Photos from the image-classification dataset "Gesture-Recognition-" in the GitHub repository Naman29699/Gesture-Recognition-. Its 4 classes are: down, left, nothing, right.

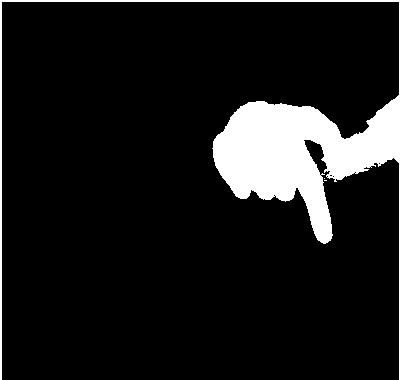
Label: down

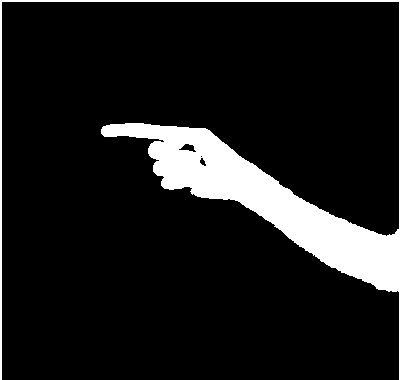
Label: right

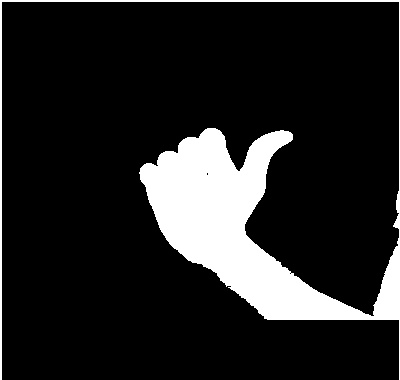
Label: left

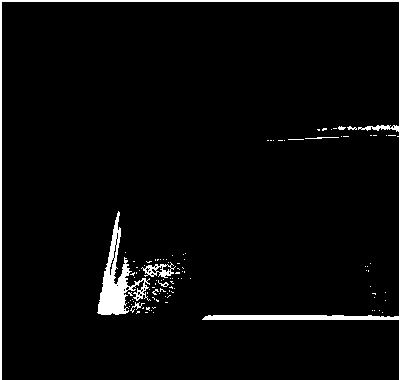
Label: nothing

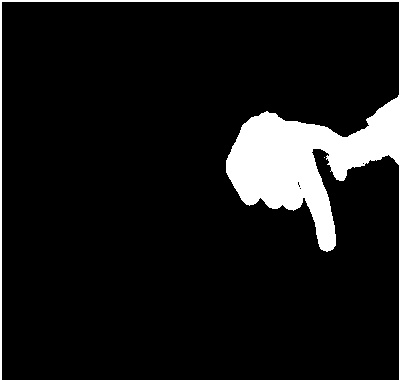
Label: down

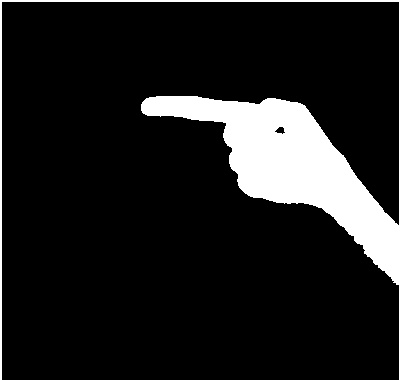
Label: right
